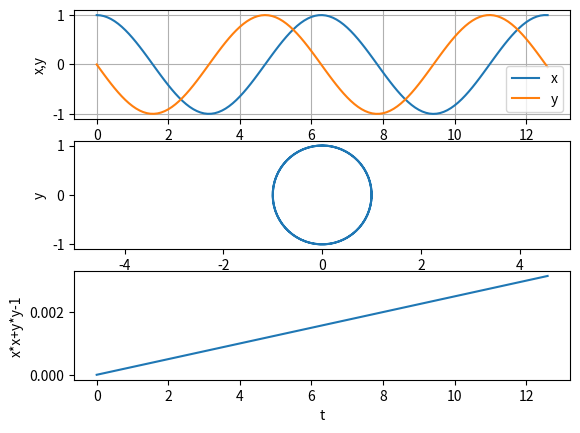

Recreate this plot in Python.
#!/usr/bin/env python
# -*- coding: utf-8 -*-

# Solve d^2x/dt^2 = -ω^2x by MidPoint method

#%matplotlib inline
import math
import numpy as np
import matplotlib.pyplot as plt

# Parameters
ω  = 1.0
Δt = 0.1 * (1/ω)
T0 = 2.0 * math.pi
T  = 2.0 * T0
N  = int(T/Δt+0.5)

# Initialization
t  = 0.0
x  = 1.0
y  = 0.0

# MainLoop
ts = [t]
xs = [x]
ys = [y]
for i in range(N):
    # MidPoint method for d^2x/dt^2 = -ω^2x
    # dx/dt = +ωy
    # dy/dt = -ωx
    x_mid = x + ω*y    *Δt/2 
    y_mid = y - ω*x    *Δt/2 
    x     = x + ω*y_mid*Δt 
    y     = y - ω*x_mid*Δt 

    t = t + Δt
    ts.append(t)
    xs.append(x)
    ys.append(y)
ts = np.array(ts)
xs = np.array(xs)
ys = np.array(ys)

# Output
#for t,x in zip(ts,xs):
#    print(t, x)
    
fig = plt.figure()
ax  = fig.add_subplot(311)
ax.grid()
plt.xlabel("t")
plt.ylabel("x,y")
ax.plot(ts, xs, label="x")
ax.plot(ts, ys, label="y")
plt.legend()
ax  = fig.add_subplot(312)
plt.xlabel("x")
plt.ylabel("y")
plt.axis("equal")
ax.plot(xs, ys)
ax  = fig.add_subplot(313)
plt.xlabel("t")
plt.ylabel("x*x+y*y-1")
ax.plot(ts, xs**2+ys**2-1)
plt.show()
